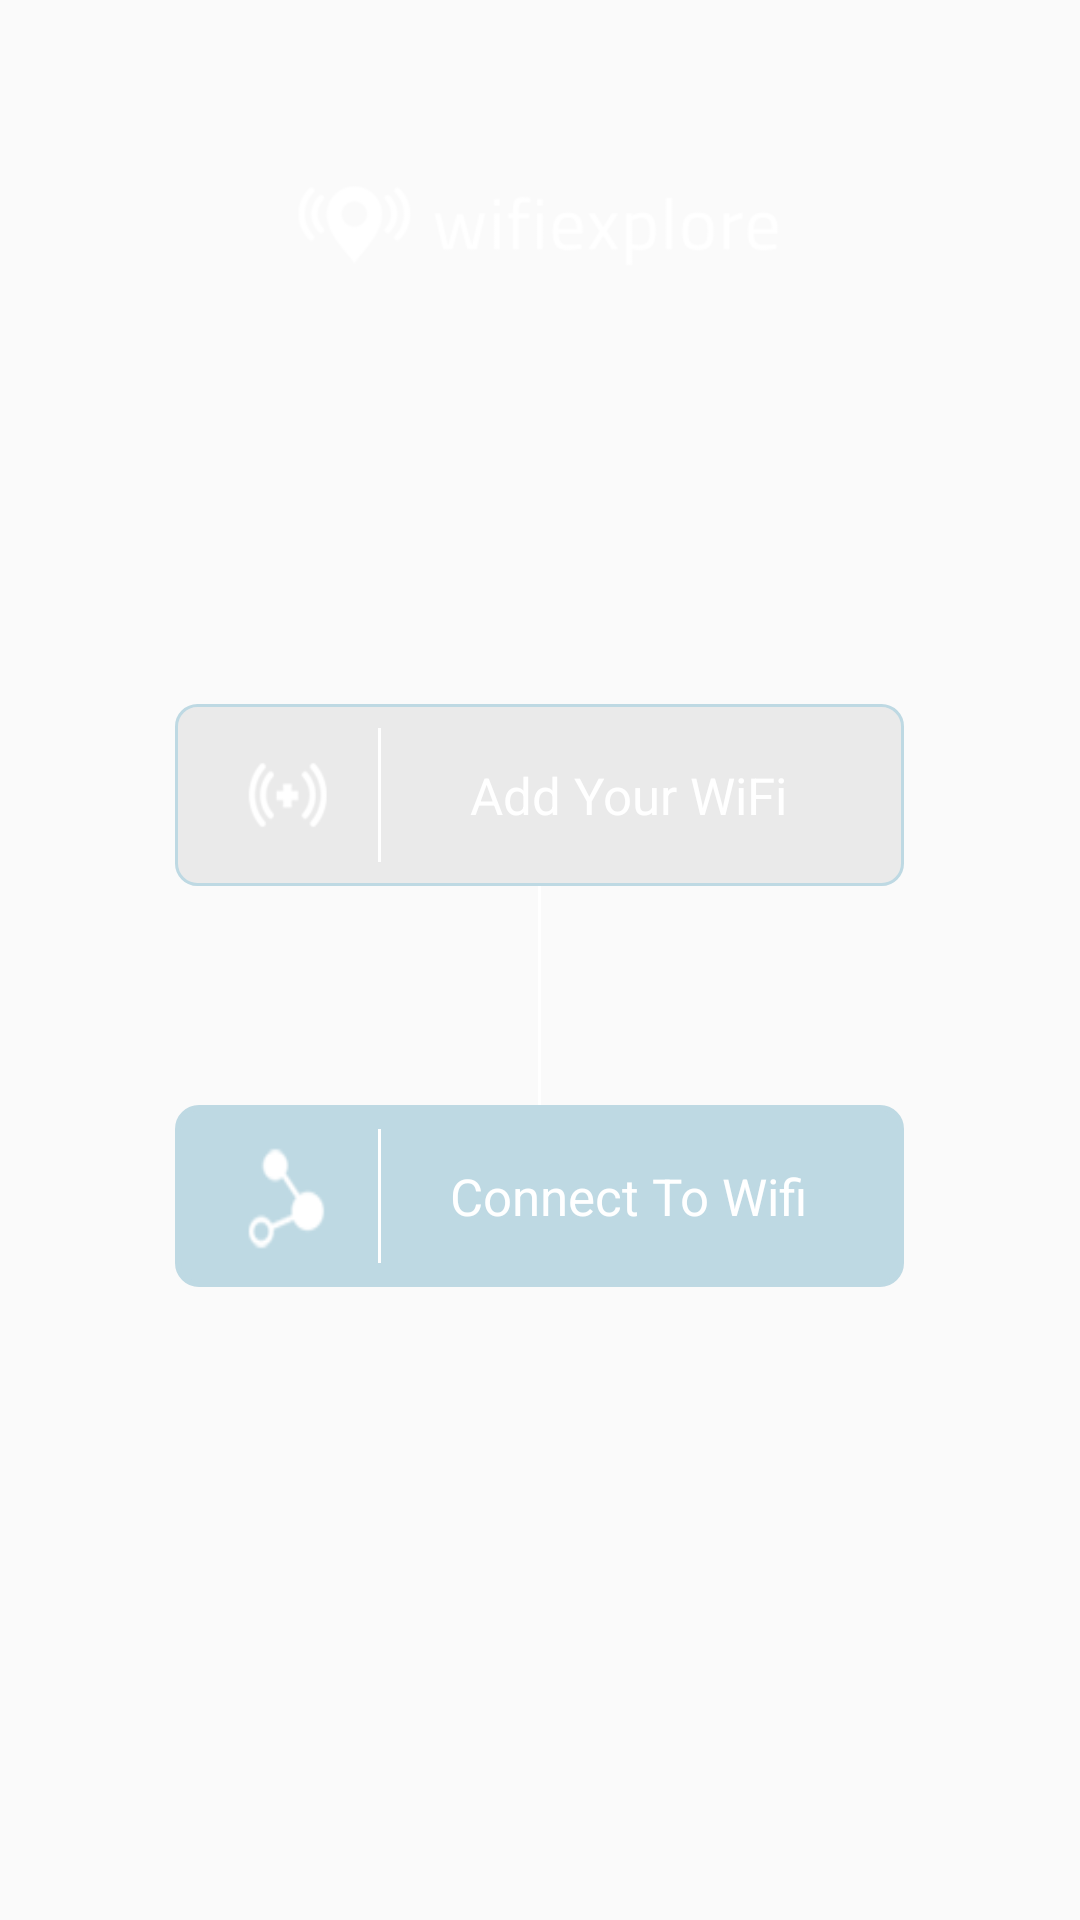

The Android layout XML behind this screen, and the referenced resources:
<!-- AndroidManifest.xml: application theme Theme.NoTitleBar.WithColoredSpinners -->
<!-- res/layout/activity_options.xml -->
<?xml version="1.0" encoding="utf-8"?>
<RelativeLayout xmlns:android="http://schemas.android.com/apk/res/android"
    xmlns:tools="http://schemas.android.com/tools"
    android:layout_width="match_parent"
    android:layout_height="match_parent"
    android:paddingBottom="@dimen/activity_vertical_margin"
    android:paddingLeft="@dimen/activity_horizontal_margin"
    android:paddingRight="@dimen/activity_horizontal_margin"
    android:paddingTop="@dimen/activity_vertical_margin"
    android:background="@drawable/background"
    tools:context="com.example.dell.wifiexplorer.Options">

    <LinearLayout
        android:layout_width="fill_parent"
        android:layout_height="fill_parent"
        android:orientation="vertical"
        android:layout_gravity="bottom"
        android:weightSum="100">

        <RelativeLayout
            android:layout_width="fill_parent"
            android:layout_height="0dp"
            android:layout_weight="26"

            android:orientation="horizontal"
            android:tileMode="repeat">



            <ImageView
                android:layout_width="wrap_content"
                android:layout_height="wrap_content"
                android:id="@+id/imageView8"
                android:src="@drawable/mapheader"
                android:paddingRight="80dp"
                android:paddingLeft="80dp"
                android:layout_alignParentTop="true"
                android:layout_centerHorizontal="true"
                android:layout_marginTop="25dp"/>


        </RelativeLayout>
        <RelativeLayout
            android:layout_width="fill_parent"
            android:layout_height="0dp"
            android:layout_weight="10"

            android:orientation="horizontal"
            android:tileMode="repeat">
        </RelativeLayout>
        <RelativeLayout
            android:layout_width="fill_parent"
            android:layout_height="0dp"
            android:layout_weight="10"

            android:orientation="horizontal"
            android:tileMode="repeat"
            android:weightSum="20">

            <LinearLayout
                android:layout_width="match_parent"
                android:layout_height="match_parent"
                android:orientation="horizontal"
                android:paddingTop="8dp"
                android:paddingBottom="8dp"
                android:layout_weight="9.5"
                android:layout_marginLeft="85dp"
                android:layout_centerHorizontal="true"
                android:id="@+id/addwifi"
                android:background="@drawable/btnbackground"
                android:clickable="true"
                android:weightSum="20">

                <ImageView
                    android:layout_width="0dp"
                    android:layout_height="match_parent"
                    android:id="@+id/singup2"
                    android:background="@drawable/addwifi"
                    android:layout_weight="5.5"
                    android:layout_marginLeft="3dp"

                    />

                <View
                    android:id="@+id/verticalSeperatorHours"
                    android:layout_width="1dip"
                    android:layout_height="match_parent"
                    android:background="#ffffff"
                    />

                <TextView
                    android:layout_width="0dp"
                    android:layout_height="match_parent"
                    android:text="Add Your WiFi"
                    android:textSize="17dp"
                    android:textColor="@drawable/textcolor"
                    android:layout_weight="13"
                    android:gravity="center"

                    android:layout_marginLeft="12dp"
                    />


            </LinearLayout>

        </RelativeLayout>
        <RelativeLayout
            android:layout_width="fill_parent"
            android:layout_height="0dp"
            android:layout_weight="12"

            android:orientation="horizontal"
            android:tileMode="repeat">
            <View
                android:id="@+id/verticalSeperatorHours3"
                android:layout_centerHorizontal="true"
                android:layout_width="1dip"
                android:layout_height="match_parent"
                android:background="#ffffff"
                />
        </RelativeLayout>
        <RelativeLayout
            android:layout_width="fill_parent"
            android:layout_height="0dp"
            android:layout_weight="10"

            android:orientation="horizontal"
            android:tileMode="repeat"
            android:weightSum="20">

            <LinearLayout
                android:layout_width="match_parent"
                android:layout_height="match_parent"
                android:orientation="horizontal"
                android:paddingTop="8dp"
                android:paddingBottom="8dp"
                android:layout_weight="9.5"
                android:layout_marginLeft="85dp"
                android:id="@+id/connect"
                android:layout_centerHorizontal="true"
                android:clickable="true"
                android:background="@drawable/btnbackground2"
                android:weightSum="20">

                <ImageView
                    android:layout_width="0dp"
                    android:layout_height="match_parent"
                    android:id="@+id/connectwifi"
                    android:background="@drawable/connectwifi"
                    android:layout_weight="5.5"
                    android:layout_marginLeft="3dp"

                    />

                <View
                    android:id="@+id/verticalSeperatorHours2"
                    android:layout_width="1dip"
                    android:layout_height="match_parent"
                    android:background="#ffffff"
                    />

                <TextView
                    android:layout_width="0dp"
                    android:layout_height="match_parent"
                    android:text="Connect To Wifi"
                    android:textSize="17dp"
                    android:textColor="@drawable/textcolor"
                    android:layout_weight="13"
                    android:gravity="center"
                    android:layout_marginLeft="12dp"
                    />


            </LinearLayout>

        </RelativeLayout>






    </LinearLayout>

</RelativeLayout>
<!-- resources referenced by this layout -->
<resources>
  <dimen name="activity_horizontal_margin">16dp</dimen>
  <dimen name="activity_vertical_margin">16dp</dimen>
  <!-- drawable addwifi: png bitmap (drawable, 2668 bytes) -->
  <!-- drawable btnbackground (drawable) -->
  <?xml version="1.0" encoding="utf-8"?>
  <selector xmlns:android="http://schemas.android.com/apk/res/android">
      <item android:state_pressed="true"
      android:state_enabled="true"
      android:drawable="@drawable/roundedrect" />
      <item  android:state_focused="true"
          android:drawable="@drawable/rounderrect2" />
      <item android:drawable="@drawable/rounderrect2" /> 
  </selector>
  <!-- drawable btnbackground2 (drawable) -->
  <?xml version="1.0" encoding="utf-8"?>
  <selector xmlns:android="http://schemas.android.com/apk/res/android">
      <item android:state_pressed="true"
      android:state_enabled="true"
      android:drawable="@drawable/rounderrect2" />
      <item  android:state_focused="true"
          android:drawable="@drawable/roundedrect" />
      <item android:drawable="@drawable/roundedrect" /> 
  </selector>
  <!-- drawable connectwifi: png bitmap (drawable, 1861 bytes) -->
  <!-- drawable mapheader: png bitmap (drawable, 5859 bytes) -->
  <!-- drawable textcolor (drawable) -->
  <?xml version="1.0" encoding="utf-8"?>
      <selector xmlns:android="http://schemas.android.com/apk/res/android">
          <item android:state_pressed="true"
              android:color="#000000"/> 
          <item android:state_focused="true"
              android:color="#ffffff"/> 
          <item android:color="#ffffff"/> 
      </selector>
  <style name="Theme.NoTitleBar.WithColoredSpinners" parent="Theme.AppCompat.Light.NoActionBar">
          <item name="colorPrimary">@color/colorPrimary</item>
          <item name="colorPrimaryDark">@color/colorPrimaryDark</item>
          <item name="colorAccent">@color/colorAccent</item>
          <item name="android:windowNoTitle">true</item>
          <item name="android:windowFullscreen">true</item>
          <item name="android:spinnerItemStyle">@style/SpinnerItem</item>
          <item name="android:spinnerDropDownItemStyle">@style/SpinnerItem.DropDownItem</item>
      </style>
  <!-- drawable roundedrect (drawable) -->
  <shape
      xmlns:android="http://schemas.android.com/apk/res/android"
      android:shape="rectangle"   >
  
      <solid
          android:color="#bed9e3" >
      </solid>
  
      <stroke
          android:width="2dp"
          android:color="#bed9e3" >
      </stroke>
  
      <padding
          android:left="5dp"
          android:top="5dp"
          android:right="5dp"
          android:bottom="5dp"    >
      </padding>
  
      <corners
          android:radius="7dp"   >
      </corners>
  
  </shape>
  <!-- drawable rounderrect2 (drawable) -->
  <shape
      xmlns:android="http://schemas.android.com/apk/res/android"
      android:shape="rectangle"   >
  
      <solid
          android:color="#10000000" >
      </solid>
  
      <stroke
          android:width="1dp"
          android:color="#bed9e3" >
      </stroke>
  
      <padding
          android:left="5dp"
          android:top="5dp"
          android:right="5dp"
          android:bottom="5dp"    >
      </padding>
  
      <corners
          android:radius="7dp"   >
      </corners>
  
  </shape>
  <color name="colorPrimary">#3F51B5</color>
  <color name="colorPrimaryDark">#303F9F</color>
  <color name="colorAccent">#FFFFFF</color>
  <style name="SpinnerItem" parent="@android:style/Widget.TextView.SpinnerItem">
          <item name="android:textColor">#ffffff</item>
      </style>
  <style name="SpinnerItem.DropDownItem" parent="@android:style/Widget.DropDownItem.Spinner">
          <item name="android:textColor">#ffffff</item>
      </style>
</resources>
